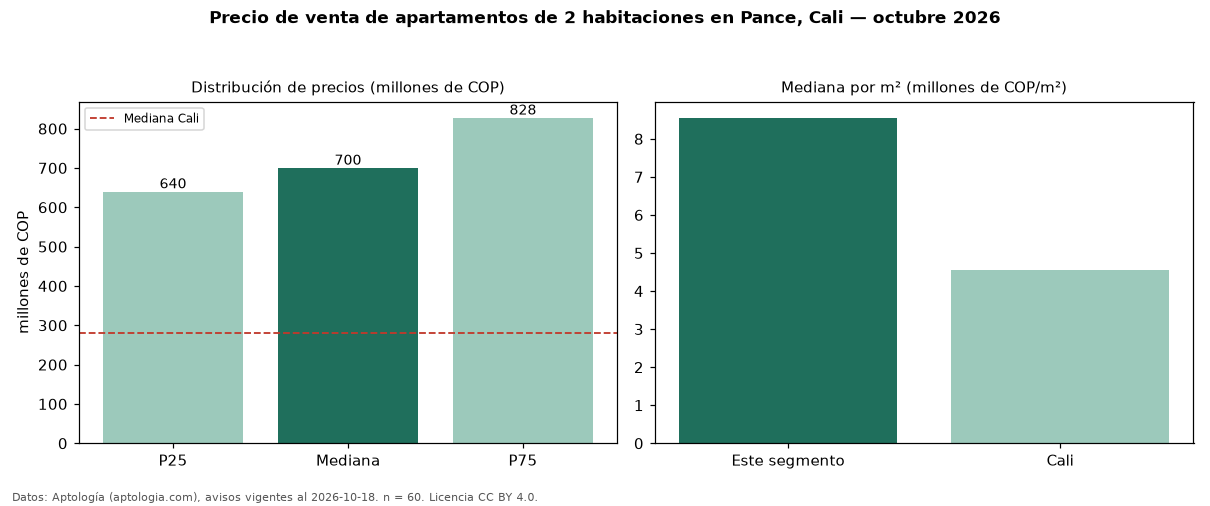

Data behind this chart, as committed beside it:
seccion, metrica, valor, moneda, n
precio, p25, 640000000, COP, 60
precio, mediana, 700000000, COP, 60
precio, p75, 827500000, COP, 60
precio, minimo, 200000000, COP, 60
precio, maximo, 1100000000, COP, 60
m2, mediana_precio_m2, 8552381, COP, 60
m2, area_mediana_m2, 80.0, m2, 60
admin, mediana_admin_mes, 705000, COP, 45
banos, mediana_banos, 2.0, , 
parqueadero, pct_con_parqueadero, 100.0, %, 57
estrato, estrato_mas_frecuente, 6, , 59
habitaciones, 2, 700000000, COP, 60
ciudad, mediana_ciudad_referencia, 280000000, COP, 
ciudad, mediana_m2_ciudad, 4545455, COP, 
fuente, fecha_datos, 2026-10-18, , 
fuente, atribucion, https://www.aptologia.com/venta/cali/pan…, , 
fuente, licencia, CC BY 4.0, , 
